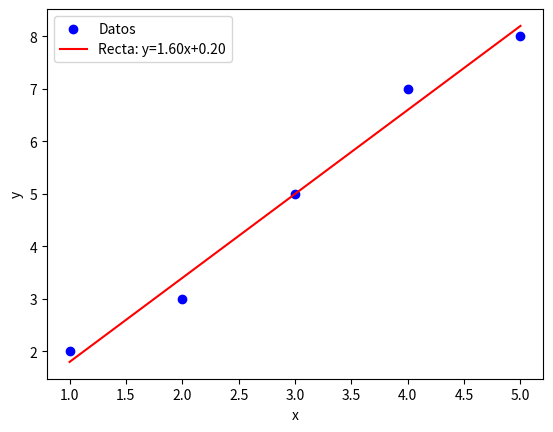

This chart was generated by the following Python code:
import numpy as np
import matplotlib.pyplot as plt

# datos
x = np.array([1, 2, 3, 4, 5])
y = np.array([2, 3, 5, 7, 8])

# minimos cuadrados
x_mean = np.mean(x)
y_mean = np.mean(y)

w = np.sum((x - x_mean) * (y - y_mean)) / np.sum((x - x_mean)**2)
b = y_mean - w * x_mean

print(f"Recta ajustada: y = {w:.2f}x + {b:.2f}")

# gráfico
plt.scatter(x, y, color="blue", label="Datos")
plt.plot(x, w*x + b, color="red", label=f"Recta: y={w:.2f}x+{b:.2f}")
plt.xlabel("x")
plt.ylabel("y")
plt.legend()
plt.show()
